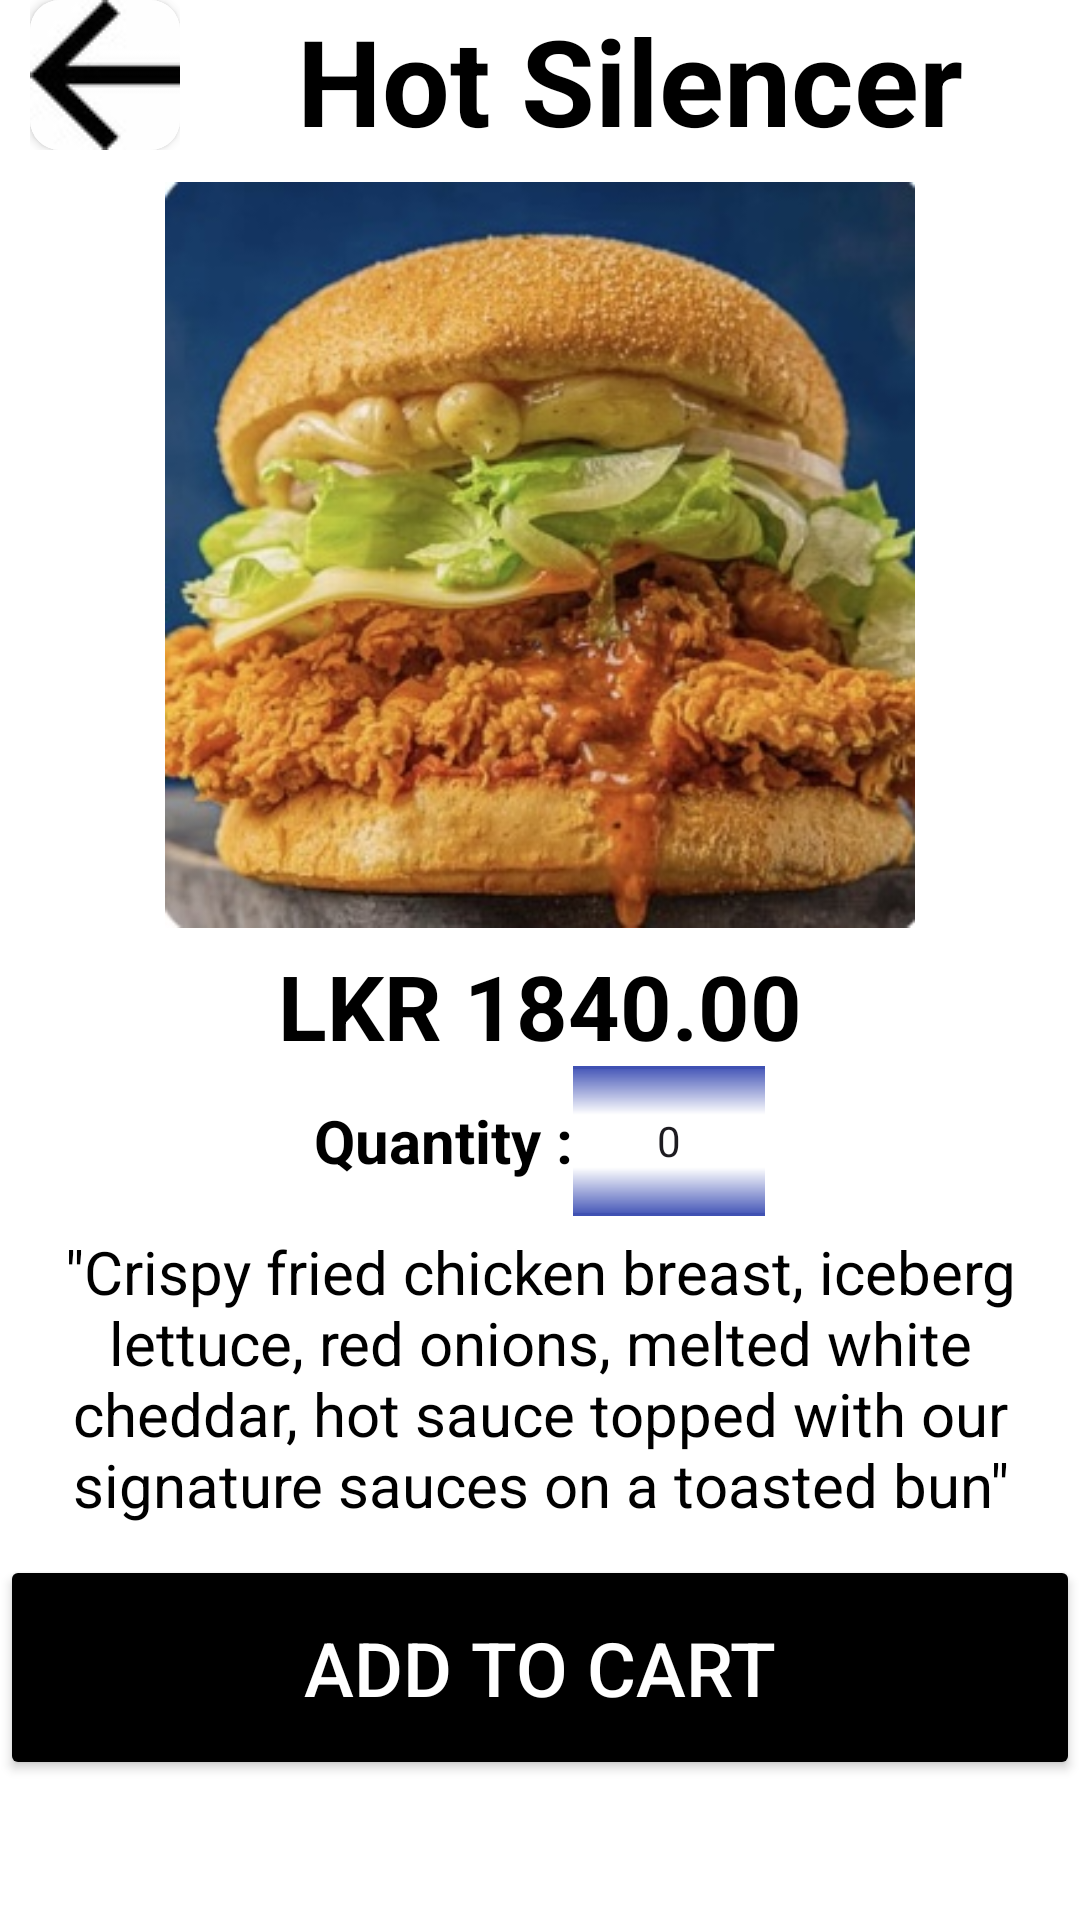

Reconstruct the res/layout file that produces this screen, plus the resources it refers to.
<!-- AndroidManifest.xml: application theme Theme.Burgerapp -->
<!-- res/layout/activity_item4.xml -->
<?xml version="1.0" encoding="utf-8"?>
<androidx.constraintlayout.widget.ConstraintLayout xmlns:android="http://schemas.android.com/apk/res/android"
    xmlns:app="http://schemas.android.com/apk/res-auto"
    xmlns:tools="http://schemas.android.com/tools"
    android:layout_width="match_parent"
    android:layout_height="match_parent"
    tools:context=".item4">

    <LinearLayout
        android:layout_width="match_parent"
        android:layout_height="match_parent"
        android:background="@color/white"
        android:orientation="vertical">

        <LinearLayout
            android:layout_width="match_parent"
            android:layout_height="wrap_content"
            android:background="@color/white"
            android:orientation="horizontal"
            tools:layout_editor_absoluteX="16dp"
            tools:layout_editor_absoluteY="0dp">

            <LinearLayout
                android:layout_width="wrap_content"
                android:layout_height="wrap_content"
                android:layout_gravity="left"
                android:layout_marginLeft="10dp"
                android:layout_marginTop="10sp"
                android:orientation="vertical">

                <androidx.cardview.widget.CardView
                    android:layout_width="50sp"
                    android:layout_height="50sp"
                    app:cardCornerRadius="10sp">

                    <ImageButton
                        android:layout_width="match_parent"
                        android:layout_height="match_parent"
                        android:id="@+id/backbtn"
                        android:src="@drawable/back">
                    </ImageButton>
                </androidx.cardview.widget.CardView>

            </LinearLayout>
            <LinearLayout
                android:layout_width="match_parent"
                android:layout_height="50sp"
                android:gravity="center">

                <TextView
                    android:layout_width="wrap_content"
                    android:layout_height="50sp"
                    android:text="Hot Silencer"
                    android:textColor="@color/black"
                    android:textSize="40dp"
                    android:textStyle="bold">

                </TextView>
            </LinearLayout>

        </LinearLayout>
        <LinearLayout
            android:layout_width="wrap_content"
            android:layout_height="match_parent"
            android:layout_gravity="center"
            android:orientation="vertical">

            <ImageView
                android:layout_width="250sp"
                android:layout_height="250sp"
                android:layout_gravity="center"
                android:src="@drawable/burger44">
            </ImageView>

            <TextView
                android:layout_width="wrap_content"
                android:layout_height="wrap_content"
                android:layout_marginTop="5sp"
                android:layout_gravity="center"
                android:textStyle="bold"
                android:textColor="@color/black"
                android:textAlignment="center"
                android:textSize="30sp"
                android:text="LKR 1840.00">
            </TextView>
            <LinearLayout
                android:layout_width="wrap_content"
                android:layout_height="wrap_content"
                android:layout_gravity="center"
                android:orientation="horizontal">

                <TextView
                    android:layout_width="wrap_content"
                    android:layout_height="wrap_content"
                    android:textSize="20dp"
                    android:layout_gravity="center"
                    android:textStyle="bold"
                    android:textColor="@color/black"
                    android:text="Quantity :">
                </TextView>

                <NumberPicker
                    android:id="@+id/quantityPicker"
                    android:layout_width="wrap_content"

                    android:solidColor="#3F51B5"
                    android:layout_gravity="center"
                    android:layout_height="50dp"
                    android:layout_centerHorizontal="true">
                </NumberPicker>

            </LinearLayout>


            <TextView
                android:layout_width="wrap_content"
                android:layout_height="wrap_content"
                android:layout_marginTop="5sp"
                android:layout_gravity="center"
                android:textColor="@color/black"
                android:textAlignment="center"
                android:textSize="20sp"
                android:text="&quot;Crispy fried chicken breast, iceberg lettuce, red onions, melted white cheddar, hot sauce topped with our signature sauces on a toasted bun&quot;">
            </TextView>

            <Button
                android:layout_width="match_parent"
                android:layout_height="75sp"
                android:layout_marginTop="10sp"
                android:layout_gravity="center"
                android:id="@+id/cartbtn"
                android:text="Add to cart"
                android:textColor="@color/white"
                android:textSize="25sp"
                android:backgroundTint="@color/black">
            </Button>

        </LinearLayout>
    </LinearLayout>


</androidx.constraintlayout.widget.ConstraintLayout>
<!-- resources referenced by this layout -->
<resources>
  <!-- drawable back: jpeg bitmap (drawable, 1066 bytes) -->
  <!-- drawable burger44: jpg bitmap (drawable, 49252 bytes) -->
  <style name="Theme.Burgerapp" parent="Base.Theme.Burgerapp" />
  <style name="Base.Theme.Burgerapp" parent="Theme.Material3.DayNight.NoActionBar">
          
          
      </style>
  <!-- not gathered from this repository: default colours our renderer supplied (Android Studio template values) -->
  <color name="black">#FF000000</color>
  <color name="white">#FFFFFFFF</color>
</resources>
